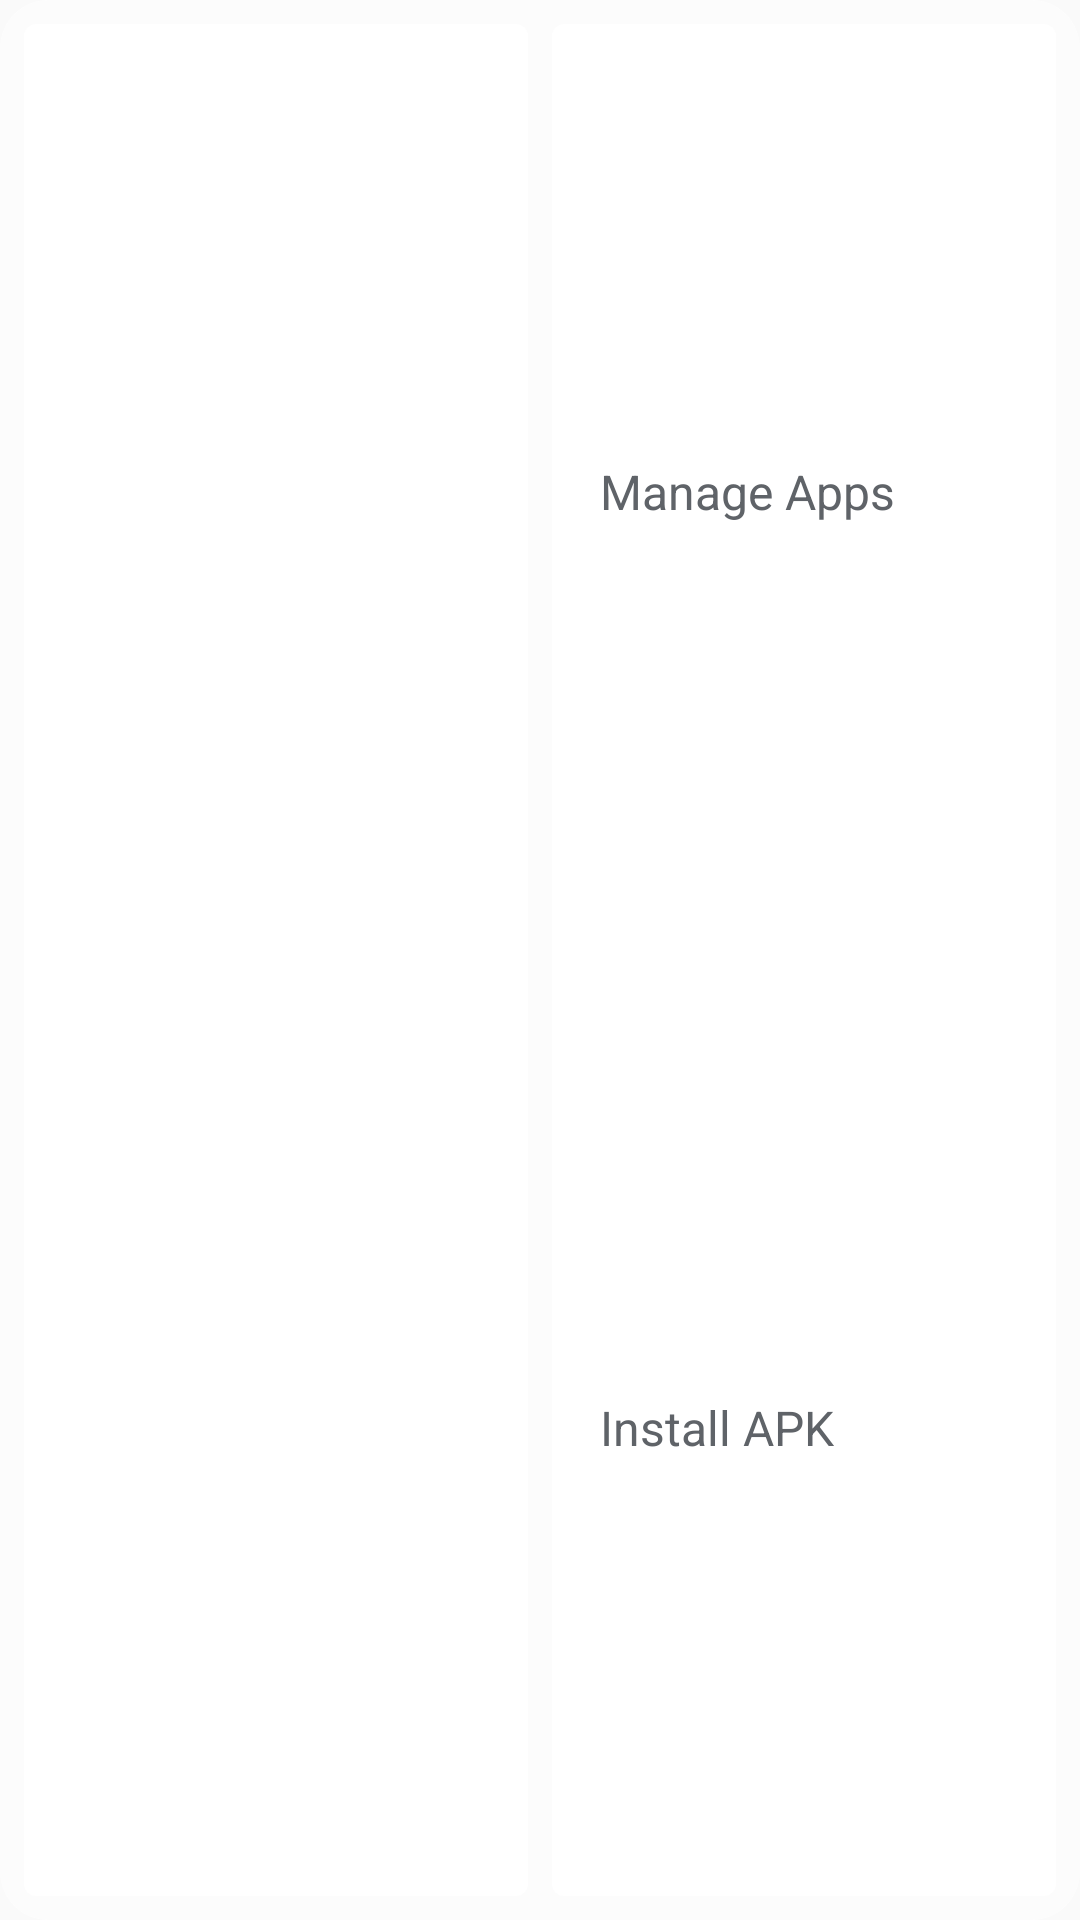

Produce the Android XML layout that renders to this screen, including the resource entries it uses.
<!-- AndroidManifest.xml: application theme AppTheme -->
<!-- res/layout/appwidget_layout.xml -->
<LinearLayout xmlns:android="http://schemas.android.com/apk/res/android"
    xmlns:tools="http://schemas.android.com/tools"
    android:layout_width="match_parent"
    android:layout_height="match_parent"
    android:background="@drawable/bg_widget_outer_shape"
    android:baselineAligned="false"
    android:orientation="horizontal"
    tools:ignore="ContentDescription,UseAppTint"
    >

  <LinearLayout
      android:id="@+id/device_info_linearlayout"
      android:layout_width="0dp"
      android:layout_height="match_parent"
      android:layout_margin="8dp"
      android:layout_weight="1"
      android:background="@drawable/bg_widget_inner_shape"
      android:gravity="center_vertical"
      android:orientation="vertical"
      android:paddingBottom="4dp"
      android:paddingLeft="8dp"
      android:paddingRight="8dp"
      android:paddingTop="4dp"
      >
    <TextView
        android:id="@+id/device_info_textview"
        android:layout_width="wrap_content"
        android:layout_height="0dp"
        android:layout_weight="1"
        android:ellipsize="end"
        android:gravity="center_vertical"
        android:maxLines="1"
        android:textColor="@color/widgetTextColor"
        android:textSize="16dp"
        style="@style/TextAppearance.AppCompat.Title"
        />

    <TextView
        android:id="@+id/release_textview"
        android:layout_width="wrap_content"
        android:layout_height="0dp"
        android:layout_weight="1"
        android:ellipsize="end"
        android:gravity="center_vertical"
        android:maxLines="1"
        android:textColor="@color/widgetTextColor"
        android:textSize="16dp"
        style="@style/TextAppearance.AppCompat.Title"
        />

    <TextView
        android:id="@+id/sdk_int_textview"
        android:layout_width="wrap_content"
        android:layout_height="0dp"
        android:layout_weight="1"
        android:ellipsize="end"
        android:gravity="center_vertical"
        android:maxLines="1"
        android:textColor="@color/widgetTextColor"
        android:textSize="16dp"
        style="@style/TextAppearance.AppCompat.Title"
        />
  </LinearLayout>

  <LinearLayout
      android:layout_width="0dp"
      android:layout_height="match_parent"
      android:layout_marginBottom="8dp"
      android:layout_marginEnd="8dp"
      android:layout_marginRight="8dp"
      android:layout_marginTop="8dp"
      android:layout_weight="1"
      android:background="@drawable/bg_widget_inner_shape"
      android:orientation="vertical"
      >

    <LinearLayout
        android:id="@+id/manage_apps_linearlayout"
        android:layout_width="match_parent"
        android:layout_height="0dp"
        android:layout_weight="1"
        android:background="?android:attr/selectableItemBackground"
        android:gravity="center_vertical"
        android:orientation="horizontal"
        android:paddingLeft="8dp"
        android:paddingRight="8dp"
        >
      <ImageView
          android:id="@+id/apps_imageview"
          android:layout_width="wrap_content"
          android:layout_height="wrap_content"
          android:tint="@color/widgetIconColor"
          />
      <TextView
          android:layout_width="match_parent"
          android:layout_height="wrap_content"
          android:layout_marginLeft="8dp"
          android:layout_marginStart="8dp"
          android:ellipsize="end"
          android:maxLines="1"
          android:text="@string/app_settings"
          android:textColor="@color/widgetTextColor"
          android:textSize="16dp"
          style="@style/TextAppearance.AppCompat.Subhead"
          />
    </LinearLayout>

    <LinearLayout
        android:id="@+id/install_apk_linearlayout"
        android:layout_width="match_parent"
        android:layout_height="0dp"
        android:layout_weight="1"
        android:background="?android:attr/selectableItemBackground"
        android:gravity="center_vertical"
        android:orientation="horizontal"
        android:paddingLeft="8dp"
        android:paddingRight="8dp"
        >
      <ImageView
          android:id="@+id/apk_imageview"
          android:layout_width="wrap_content"
          android:layout_height="wrap_content"
          android:tint="@color/widgetIconColor"
          />
      <TextView
          android:layout_width="match_parent"
          android:layout_height="wrap_content"
          android:layout_marginLeft="8dp"
          android:layout_marginStart="8dp"
          android:ellipsize="end"
          android:maxLines="1"
          android:text="@string/install_apk"
          android:textColor="@color/widgetTextColor"
          android:textSize="16dp"
          style="@style/TextAppearance.AppCompat.Subhead"
          />
    </LinearLayout>
  </LinearLayout>
</LinearLayout>
<!-- resources referenced by this layout -->
<resources>
  <color name="widgetIconColor">@color/textTertiary</color>
  <color name="widgetTextColor">@color/textTertiary</color>
  <!-- drawable bg_widget_inner_shape (drawable) -->
  <shape xmlns:android="http://schemas.android.com/apk/res/android">
    <solid android:color="@color/backgroundColor"/>
    <corners android:radius="4dp"/>
  </shape>
  <!-- drawable bg_widget_outer_shape (drawable) -->
  <shape xmlns:android="http://schemas.android.com/apk/res/android">
    <solid android:color="@color/transparentBackground50"/>
    <corners android:radius="16dp"/>
  </shape>
  <string name="app_settings">Manage Apps</string>
  <string name="install_apk">Install APK</string>
  <style name="AppTheme" parent="BaseAppTheme">
      
      <item name="android:windowLightStatusBar" tools:targetApi="23">true</item>
      
      <item name="android:windowLightNavigationBar" tools:targetApi="27">true</item>
    </style>
  <color name="textTertiary">@color/dayTextTertiary</color>
  <color name="backgroundColor">@color/white</color>
  <color name="transparentBackground50">@color/transparentBackground50_day</color>
  <style name="BaseAppTheme" parent="Theme.MaterialComponents.DayNight">
      <item name="colorPrimary">@color/colorPrimary</item>
      <item name="colorPrimaryDark">@color/colorPrimaryDark</item>
      <item name="colorAccent">@color/colorAccent</item>
  
      <item name="android:textColorPrimary">@color/textPrimary</item>
      <item name="android:textColorTertiary">@color/textTertiary</item>
  
      <item name="android:windowBackground">@color/backgroundColor</item>
      <item name="actionBarTheme">@style/ActionBarAccent</item>
      <item name="actionBarStyle">@style/ActionBarBackground</item>
      <item name="android:windowContentOverlay">@null</item>
      
      <item name="android:fontFamily" tools:targetApi="jelly_bean">sans-serif</item>
      
      <item name="android:colorEdgeEffect" tools:targetApi="21">@color/colorEdgeEffect</item>
      <item name="android:navigationBarColor" tools:targetApi="21">@color/navigationBarColor</item>
      
      <item name="android:navigationBarDividerColor" tools:targetApi="27">@color/navigationBarDividerColor</item>
    </style>
  <color name="dayTextTertiary">#5f6368</color>
  <color name="white">#ffffff</color>
  <color name="transparentBackground50_day">#80ffffff</color>
  <color name="colorPrimary">#F8F8F8</color>
  <color name="colorPrimaryDark">#999999</color>
  <color name="colorAccent">@color/originalAccent</color>
  <color name="textPrimary">@color/dayTextPrimary</color>
  <style name="ActionBarAccent" parent="ThemeOverlay.AppCompat.ActionBar">
      <item name="android:textColorPrimary">@color/colorAccent</item>
    </style>
  <style name="ActionBarBackground" parent="Widget.AppCompat.ActionBar.Solid">
      <item name="background">@color/colorPrimary</item>
    </style>
  <color name="colorEdgeEffect">@color/black</color>
  <color name="navigationBarColor">@color/black</color>
  <color name="navigationBarDividerColor">@color/navigationBarColor</color>
  <color name="originalAccent">#1a73e8</color>
  <color name="dayTextPrimary">#202124</color>
  <color name="black">#000000</color>
</resources>
